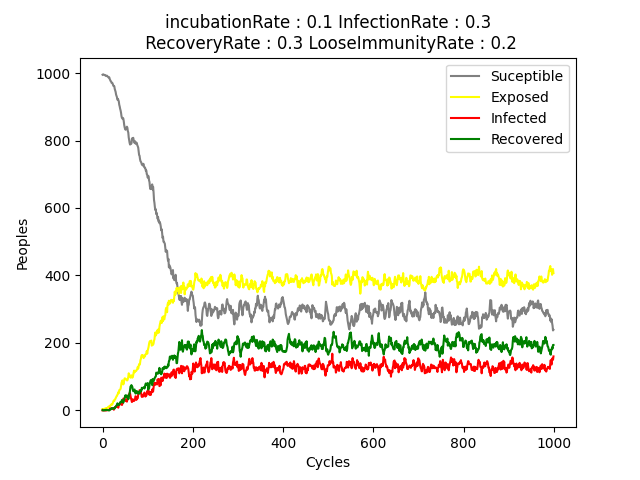

The file beside this chart, header and first rows:
SUCEPTIBLE, EXPOSED, RECOVERED, INFECTED
995, 4, 1, 0
996, 4, 0, 0
996, 4, 0, 0
995, 4, 0, 1
994, 5, 0, 1
994, 5, 1, 0
994, 5, 1, 0
992, 6, 1, 1
991, 7, 2, 0
992, 7, 1, 0
992, 6, 1, 1
990, 8, 1, 1
989, 9, 1, 1
987, 11, 1, 1
988, 11, 0, 1
987, 10, 0, 3
982, 13, 1, 4
979, 13, 2, 6
976, 16, 4, 4
975, 16, 5, 4
971, 19, 6, 4
971, 17, 5, 7
970, 19, 6, 5
966, 23, 6, 5
962, 27, 6, 5
962, 29, 7, 2
961, 28, 5, 6
953, 32, 6, 9
949, 33, 10, 8
944, 36, 10, 10
936, 39, 12, 13
932, 42, 15, 11
928, 43, 16, 13
921, 47, 21, 11
923, 49, 18, 10
920, 54, 18, 8
916, 51, 16, 17
906, 60, 17, 17
901, 61, 21, 17
894, 62, 24, 20
889, 64, 25, 22
882, 72, 24, 22
872, 82, 27, 19
867, 86, 31, 16
865, 89, 26, 20
867, 85, 26, 22
865, 77, 23, 35
857, 81, 27, 35
846, 89, 30, 35
839, 95, 36, 30
834, 93, 43, 30
832, 94, 45, 29
835, 92, 41, 32
838, 91, 43, 28
841, 89, 44, 26
838, 89, 38, 35
828, 93, 40, 39
824, 99, 33, 44
809, 110, 37, 44
800, 106, 47, 47
... 940 more rows
